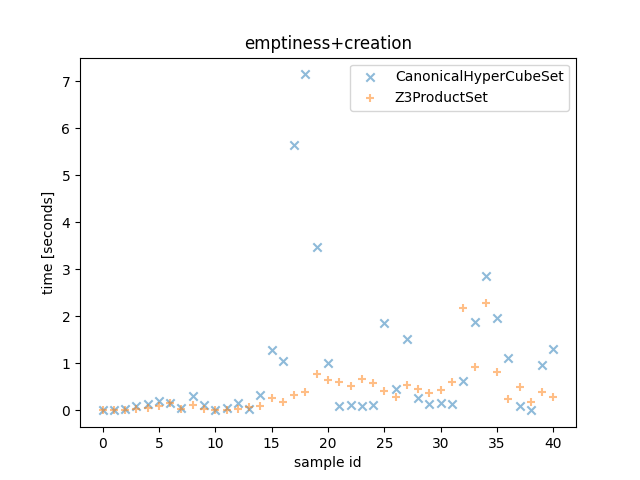

Values plotted in this chart, from the file beside it:
Z3ProductSet_time, CanonicalHyperCubeSet_times, Z3ProductSet_outcome, CanonicalHyperCubeSet_outcome, description
0.007939, 0.000118, True, True, <allow_list=[ConnectionAttributes(src_po…
0.008418, 0.0001123, True, True, <allow_list=[ConnectionAttributes(src_po…
0.008192, 0.02281, True, True, <allow_list=[ConnectionAttributes(src_po…
0.02998, 0.0945, True, True, <allow_list=[ConnectionAttributes(src_po…
0.06163, 0.1408, True, True, <allow_list=[ConnectionAttributes(src_po…
0.1037, 0.1986, True, True, <allow_list=[ConnectionAttributes(src_po…
0.1475, 0.1664, True, True, <allow_list=[ConnectionAttributes(src_po…
0.02007, 0.05434, True, True, <allow_list=[ConnectionAttributes(src_po…
0.1131, 0.2979, True, True, <allow_list=[ConnectionAttributes(src_po…
0.03361, 0.1191, True, True, <allow_list=[ConnectionAttributes(src_po…
0.008334, 0.0002378, True, True, <allow_list=[ConnectionAttributes(src_po…
0.009819, 0.05698, True, True, <allow_list=[ConnectionAttributes(src_po…
0.02602, 0.1546, True, True, <allow_list=[ConnectionAttributes(src_po…
0.06683, 0.02639, True, True, <allow_list=[ConnectionAttributes(src_po…
0.09503, 0.336, True, True, <allow_list=[ConnectionAttributes(src_po…
0.2572, 1.284, True, True, <allow_list=[ConnectionAttributes(src_po…
0.1889, 1.05, True, True, <allow_list=[ConnectionAttributes(src_po…
0.3192, 5.639, True, True, <allow_list=[ConnectionAttributes(src_po…
0.3938, 7.146, True, True, <allow_list=[ConnectionAttributes(src_po…
0.779, 3.468, True, True, <allow_list=[ConnectionAttributes(src_po…
0.6551, 1.015, True, True, <allow_list=[ConnectionAttributes(src_po…
0.6093, 0.09212, True, True, <allow_list=[ConnectionAttributes(src_po…
0.5109, 0.1166, True, True, <allow_list=[ConnectionAttributes(src_po…
0.6599, 0.09065, True, True, <allow_list=[ConnectionAttributes(src_po…
0.5738, 0.1214, True, True, <allow_list=[ConnectionAttributes(src_po…
0.408, 1.869, True, True, <allow_list=[ConnectionAttributes(src_po…
0.2759, 0.4652, True, True, <allow_list=[ConnectionAttributes(src_po…
0.5336, 1.512, True, True, <allow_list=[ConnectionAttributes(src_po…
0.4645, 0.2617, True, True, <allow_list=[ConnectionAttributes(src_po…
0.3729, 0.1371, True, True, <allow_list=[ConnectionAttributes(src_po…
0.4259, 0.16, True, True, <allow_list=[ConnectionAttributes(src_po…
0.6017, 0.1433, True, True, <allow_list=[ConnectionAttributes(src_po…
2.179, 0.6179, True, True, <allow_list=[ConnectionAttributes(src_po…
0.9261, 1.875, True, True, <allow_list=[ConnectionAttributes(src_po…
2.284, 2.853, True, True, <allow_list=[ConnectionAttributes(src_po…
0.8087, 1.967, True, True, <allow_list=[ConnectionAttributes(src_po…
0.2331, 1.122, True, True, <allow_list=[ConnectionAttributes(src_po…
0.5012, 0.08683, True, True, <allow_list=[ConnectionAttributes(src_po…
0.1716, 0.006299, True, True, <allow_list=[ConnectionAttributes(src_po…
0.3936, 0.968, True, True, <allow_list=[ConnectionAttributes(src_po…
0.2753, 1.303, True, True, <allow_list=[ConnectionAttributes(src_po…
